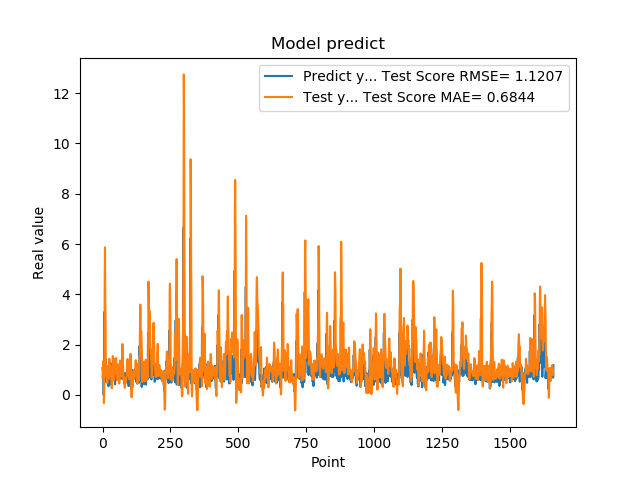

Data behind this chart, as committed beside it:
1.074290990829999792e+00, 7.015801718898699857e-01
9.521890282630000035e-01, 1.063229513573025420e+00
9.879170060160000766e-01, 1.136766409865705540e+00
1.011654973029999960e+00, 1.249678019646863980e+00
0.000000000000000000e+00, 1.364783945280877875e+00
7.643579840659999736e-01, -3.207740563941609557e-01
7.788103222849999119e-01, 1.318751596139166038e-01
3.306220054629999794e+00, 9.137658597258665472e-01
1.055441975589999970e+00, 4.562896221303724076e+00
7.543110251430000801e-01, 5.865997181312549102e+00
7.915459871289999283e-01, 3.743715098906019279e+00
1.409499049189999909e+00, 3.140621379110411837e+00
8.875439763070001042e-01, 1.306978762786111803e+00
6.401469707490000660e-01, 1.139847088183078228e+00
5.082880258560000808e-01, 9.813227518051833576e-01
8.640019893649999450e-01, 7.658389575249568981e-01
5.725920200349999822e-01, 7.140407390938433574e-01
8.469420075419999971e-01, 4.766116432664527780e-01
9.181020259860001032e-01, 5.443429890607683896e-01
7.976629734039999420e-01, 8.882133148293088754e-01
9.608020186419998776e-01, 8.948971782826691257e-01
9.555831551549999192e-01, 1.090818199007409950e+00
3.470349907879999862e-01, 1.179302896820185076e+00
9.546210169789999256e-01, 6.339102332561687980e-01
1.293938040730000072e+00, 7.858363773204872782e-01
5.251880288119999962e-01, 1.436630118093119357e+00
4.773890078070000542e-01, 1.068220962810271235e+00
1.275226235389999907e+00, 7.254875337623047926e-01
8.723750114439999814e-01, 1.156503007141089556e+00
8.355640172959999390e-01, 1.151927953378586889e+00
7.321749925609999377e-01, 1.045316057874393190e+00
7.640249729160000225e-01, 9.609530758571407372e-01
4.072830080990000323e-01, 7.724937567421019669e-01
4.752210080619999610e-01, 4.791674575991178298e-01
8.781340122220000488e-01, 2.667362630546573632e-01
7.414129972460000717e-01, 5.023900649181916034e-01
1.258002042770000051e+00, 7.267419814322182425e-01
1.069700956339999953e+00, 1.283493636279741112e+00
7.274609804150000691e-01, 1.548799057897936926e+00
7.892770171170000459e-01, 1.129325716531252466e+00
6.237750053410000550e-01, 9.729394493115182119e-01
6.914690136910000007e-01, 7.408459604738332205e-01
8.557710051540000640e-01, 5.856644301587442536e-01
7.093830108640000187e-01, 8.577771621727293683e-01
1.014547944070000041e+00, 8.231268384708045893e-01
1.115731000900000103e+00, 1.046899895440567274e+00
4.182830154900000208e-01, 1.438409877630107525e+00
1.002280950550000105e+00, 9.421656516311165408e-01
1.218860983849999968e+00, 1.123591781037190040e+00
1.143296003339999922e+00, 1.452166750293998776e+00
6.528189778330000248e-01, 1.467582380440254353e+00
6.746559739110000731e-01, 1.265089179998914348e+00
6.009536385540000802e-01, 9.458414998774868909e-01
6.694570183749999348e-01, 6.393603975338514323e-01
6.538079977039999990e-01, 5.854866634798719938e-01
7.814120054240000224e-01, 6.572847815949538486e-01
1.206303954120000022e+00, 6.852825018877047869e-01
8.469259738919999725e-01, 1.170927929295788594e+00
8.286409974099999687e-01, 1.210704384099189124e+00
6.482390165329999787e-01, 1.105591017318309000e+00
5.623700022700000023e-01, 8.483899177582919782e-01
... 1,599 more rows
